6-way image classification set "data" from GitHub (rishireddy1122/waste-classification); label vocabulary: cardboard, glass, litter, metal, paper, plastic.

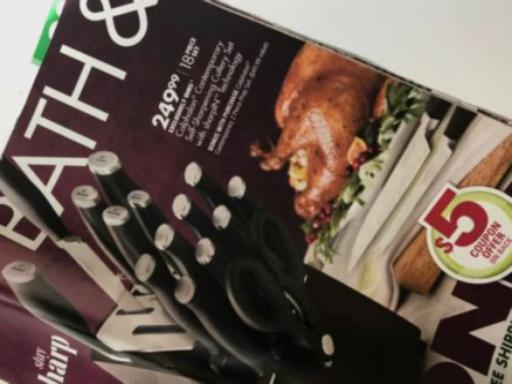
Label: paper

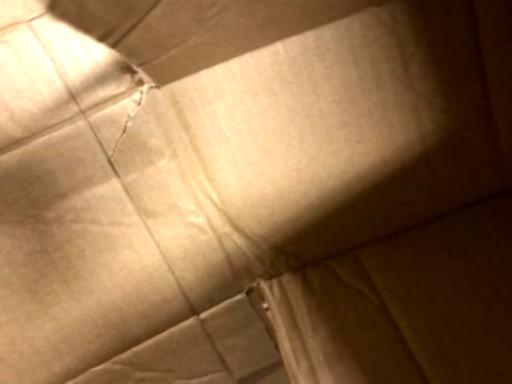
Label: cardboard

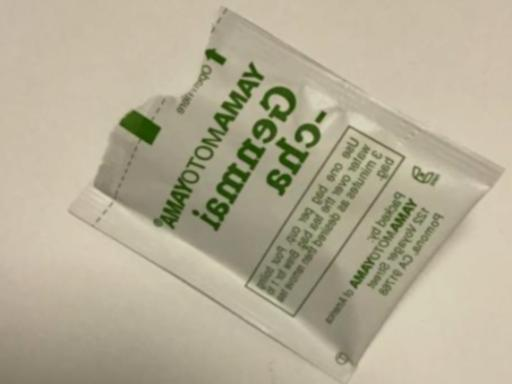
Label: litter

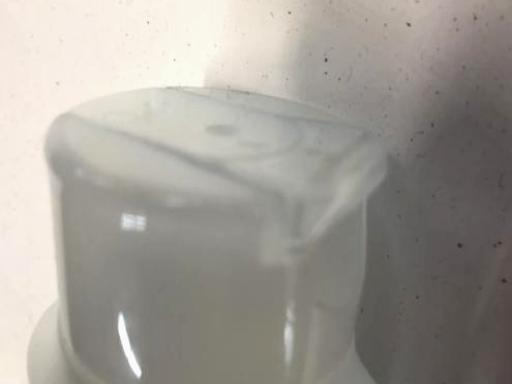
Label: plastic

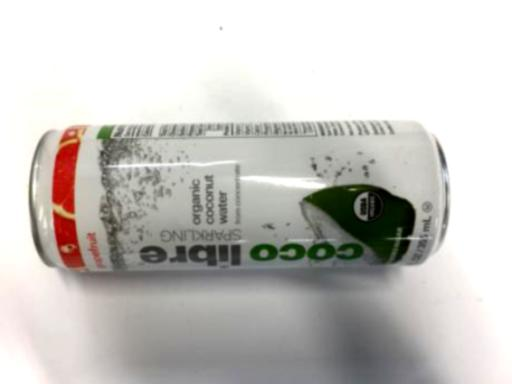
Label: metal

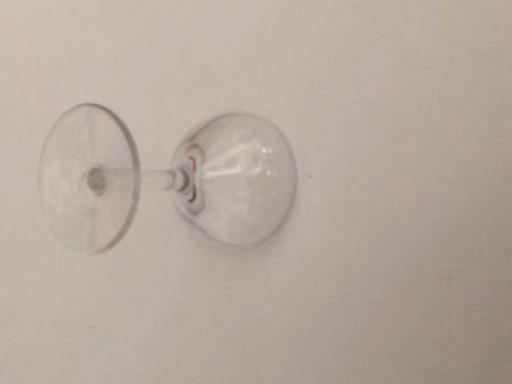
Label: glass
